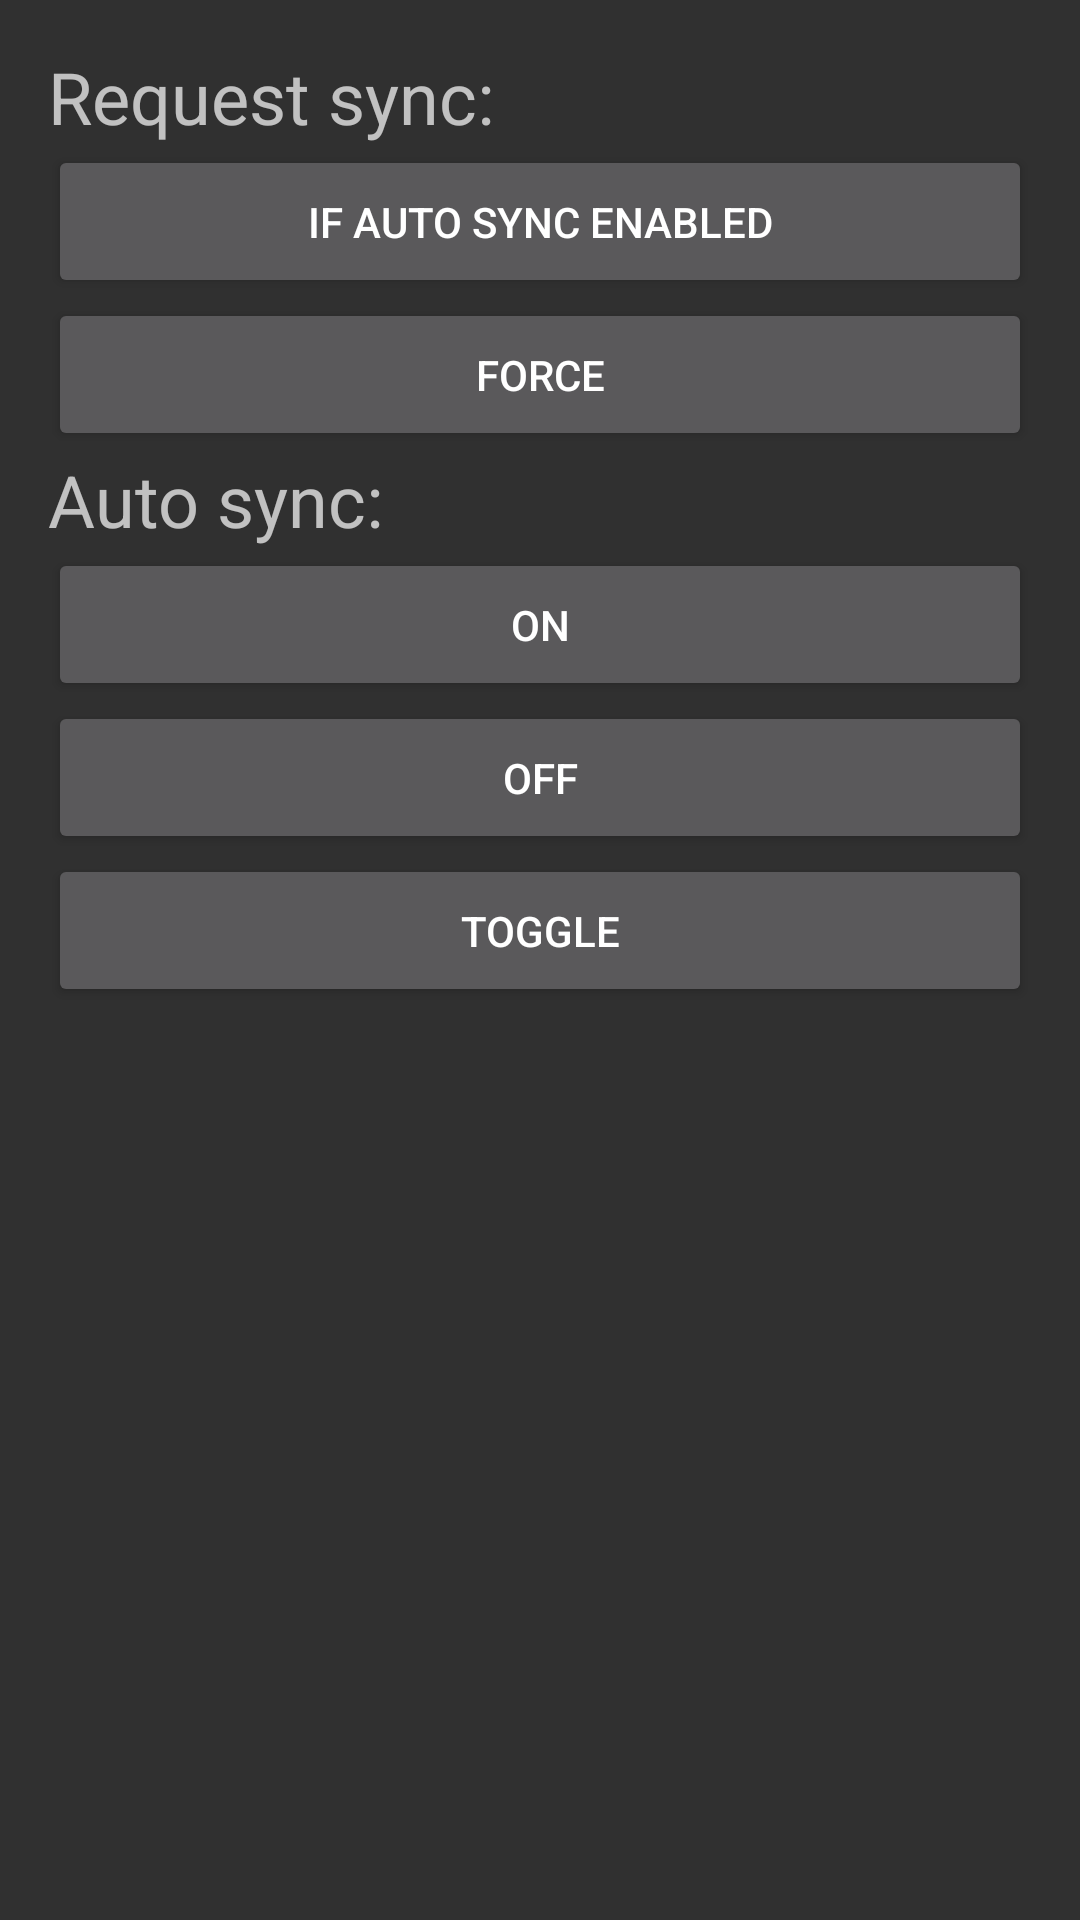

Layout XML and referenced resources for this Android screen:
<!-- AndroidManifest.xml: application theme AppTheme -->
<!-- res/layout/activity_select_action.xml -->
<?xml version="1.0" encoding="utf-8"?>
<ScrollView xmlns:android="http://schemas.android.com/apk/res/android"
    xmlns:tools="http://schemas.android.com/tools"
    android:layout_width="match_parent"
    android:layout_height="match_parent"
    android:paddingBottom="@dimen/activity_vertical_margin"
    android:paddingLeft="@dimen/activity_horizontal_margin"
    android:paddingRight="@dimen/activity_horizontal_margin"
    android:paddingTop="@dimen/activity_vertical_margin"
    tools:context="de.spiritcroc.syncsettings.SelectActionActivity">

    <LinearLayout
        android:layout_width="match_parent"
        android:layout_height="wrap_content"
        android:orientation="vertical">

        <TextView
            android:text="@string/sync_now"
            android:textSize="@dimen/text_size_title"
            android:layout_width="match_parent"
            android:layout_height="wrap_content" />
        <Button
            android:id="@+id/button_sync_now"
            android:text="@string/button_sync_now"
            style="@style/SelectActionButton"
            android:layout_width="match_parent"
            android:layout_height="wrap_content"/>
        <Button
            android:id="@+id/button_force_sync_now"
            android:text="@string/button_force_sync_now"
            style="@style/SelectActionButton"
            android:layout_width="match_parent"
            android:layout_height="wrap_content"/>

        <TextView
            android:text="@string/auto_sync"
            android:textSize="@dimen/text_size_title"
            android:layout_width="match_parent"
            android:layout_height="wrap_content" />
        <LinearLayout
            android:layout_width="match_parent"
            android:layout_height="wrap_content"
            android:orientation="horizontal">
            <LinearLayout
                android:layout_width="match_parent"
                android:layout_height="wrap_content"
                android:orientation="vertical">
                <Button
                    android:id="@+id/button_auto_sync_on"
                    android:text="@string/button_on"
                    style="@style/SelectActionButton"
                    android:layout_width="match_parent"
                    android:layout_height="wrap_content"/>
                <Button
                    android:id="@+id/button_auto_sync_off"
                    android:text="@string/button_off"
                    style="@style/SelectActionButton"
                    android:layout_width="match_parent"
                    android:layout_height="wrap_content"/>
                <Button
                    android:id="@+id/button_auto_sync_toggle"
                    android:text="@string/button_toggle"
                    style="@style/SelectActionButton"
                    android:layout_width="match_parent"
                    android:layout_height="wrap_content"/>
            </LinearLayout>
        </LinearLayout>

    </LinearLayout>
</ScrollView>
<!-- resources referenced by this layout -->
<resources>
  <dimen name="activity_horizontal_margin">16dp</dimen>
  <dimen name="activity_vertical_margin">16dp</dimen>
  <dimen name="text_size_title">24sp</dimen>
  <string name="auto_sync">Auto sync:</string>
  <string name="button_force_sync_now">Force</string>
  <string name="button_off">@string/off</string>
  <string name="button_on">@string/on</string>
  <string name="button_sync_now">If auto sync enabled</string>
  <string name="button_toggle">@string/toggle</string>
  <string name="sync_now">Request sync:</string>
  <style name="SelectActionButton">
          <item name="android:paddingBottom">@dimen/button_padding</item>
          <item name="android:paddingTop">@dimen/button_padding</item>
      </style>
  <style name="AppTheme" parent="Theme.AppCompat">
          
      </style>
  <dimen name="button_padding">16dp</dimen>
</resources>
